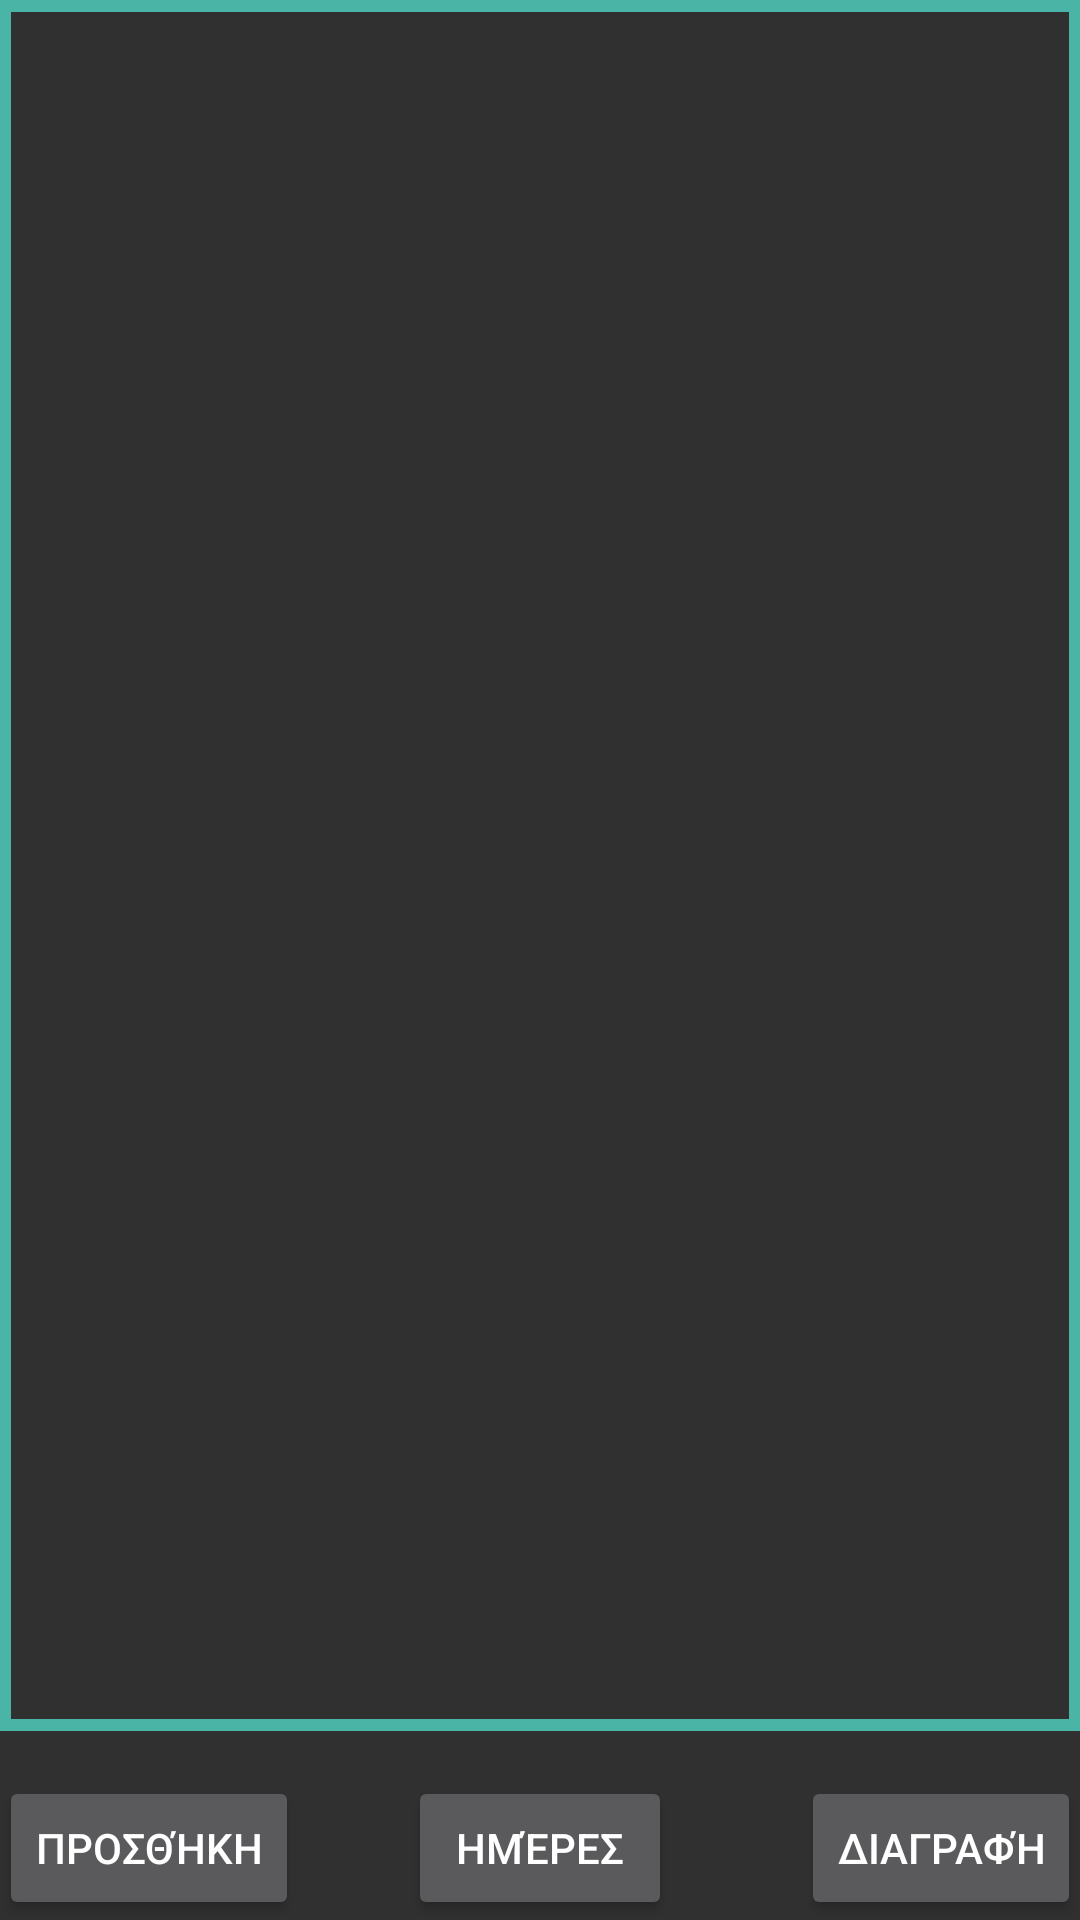

This screen was rendered from an Android layout file. Write that file and the resources it references.
<!-- AndroidManifest.xml: application theme NotesTheme -->
<!-- res/layout/fragment_two.xml -->
<?xml version="1.0" encoding="utf-8"?>

<RelativeLayout xmlns:android="http://schemas.android.com/apk/res/android"
    xmlns:tools="http://schemas.android.com/tools"
    android:layout_width="match_parent"
    android:layout_height="match_parent"
    android:paddingBottom="@dimen/activity_vertical_margin"
    android:paddingLeft="@dimen/activity_horizontal_margin"
    android:paddingRight="@dimen/activity_horizontal_margin"
    android:paddingTop="@dimen/activity_vertical_margin"
    tools:context="com.uni.notes.TwoFragment">

    <ListView
        android:layout_width="match_parent"
        android:layout_height="match_parent"
        android:id="@+id/editList"
        tools:listitem="@android:layout/simple_list_item_multiple_choice"
        android:background="@drawable/text_border"
        android:layout_alignParentLeft="true"
        android:layout_alignParentStart="true"
        android:layout_above="@+id/buttonDelete"
        android:layout_marginBottom="15dp"/>

    <Button
        android:layout_width="wrap_content"
        android:layout_height="wrap_content"
        android:text="@string/delete"
        android:id="@+id/buttonDelete"
        android:layout_alignParentBottom="true"
        android:layout_alignParentRight="true"
        android:layout_alignParentEnd="true" />

    <Button
        android:layout_width="wrap_content"
        android:layout_height="wrap_content"
        android:text="@string/addSub"
        android:id="@+id/buttonAdd"
        android:layout_alignParentBottom="true"
        android:layout_alignParentLeft="true"
        android:layout_alignParentStart="true" />

    <Button
        android:layout_width="wrap_content"
        android:layout_height="wrap_content"
        android:text="@string/edit_day"
        android:id="@+id/editDay"
        android:layout_alignParentBottom="true"
        android:layout_centerHorizontal="true" />

</RelativeLayout>
<!-- resources referenced by this layout -->
<resources>
  <!-- drawable text_border (drawable) -->
  <?xml version="1.0" encoding="utf-8"?>
  
  <shape xmlns:android="http://schemas.android.com/apk/res/android" android:shape="rectangle" >
      
      
      <stroke android:width="4dip" android:color="@color/light_blue" />
  </shape>
  <string name="addSub">Προσθήκη</string>
  <string name="delete">Διαγραφή</string>
  <string name="edit_day">Ημέρες</string>
  <style name="NotesTheme" parent="Theme.AppCompat.NoActionBar">
          <item name="android:colorBackground">@color/background_material_dark</item>
          <item name="android:textColorPrimary">@color/white</item>
      </style>
  <color name="light_blue">#4AB5A7</color>
  <color name="white">#ffffff</color>
</resources>
